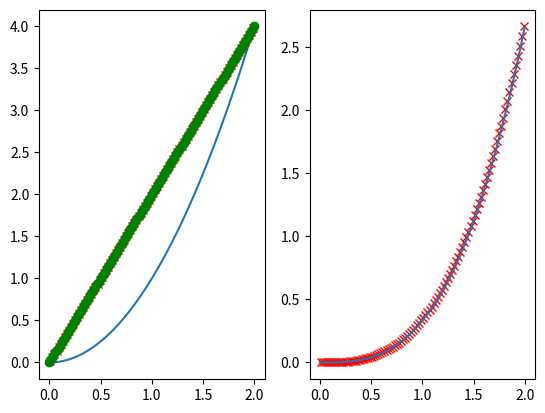

Source code (Python):
from numpy import linspace, pi, sin, cos, cumsum
from matplotlib.pyplot import plot, show, subplot, legend, title

# calculate the x^2 function on evenly spaced data.
x = linspace(0,2.0,101)
y = x**2

dy=y[1:]-y[:-1]
dx=x[1:]-x[:-1]

dy_dx = dy/dx
cx = 0.5*(x[1:]+x[:-1])

dy_by_2=0.5*(y[1:]+y[:-1])

area = cumsum(dx*dy_by_2)
analytical = x**3/3.0

# print "area=", area

subplot(1,2,1)
plot(x,y)
plot(cx,dy_dx,'xr')
plot(x,2*x,'og')
subplot(1,2,2)
plot(cx,area,'xr')
plot(x,analytical)
show()
